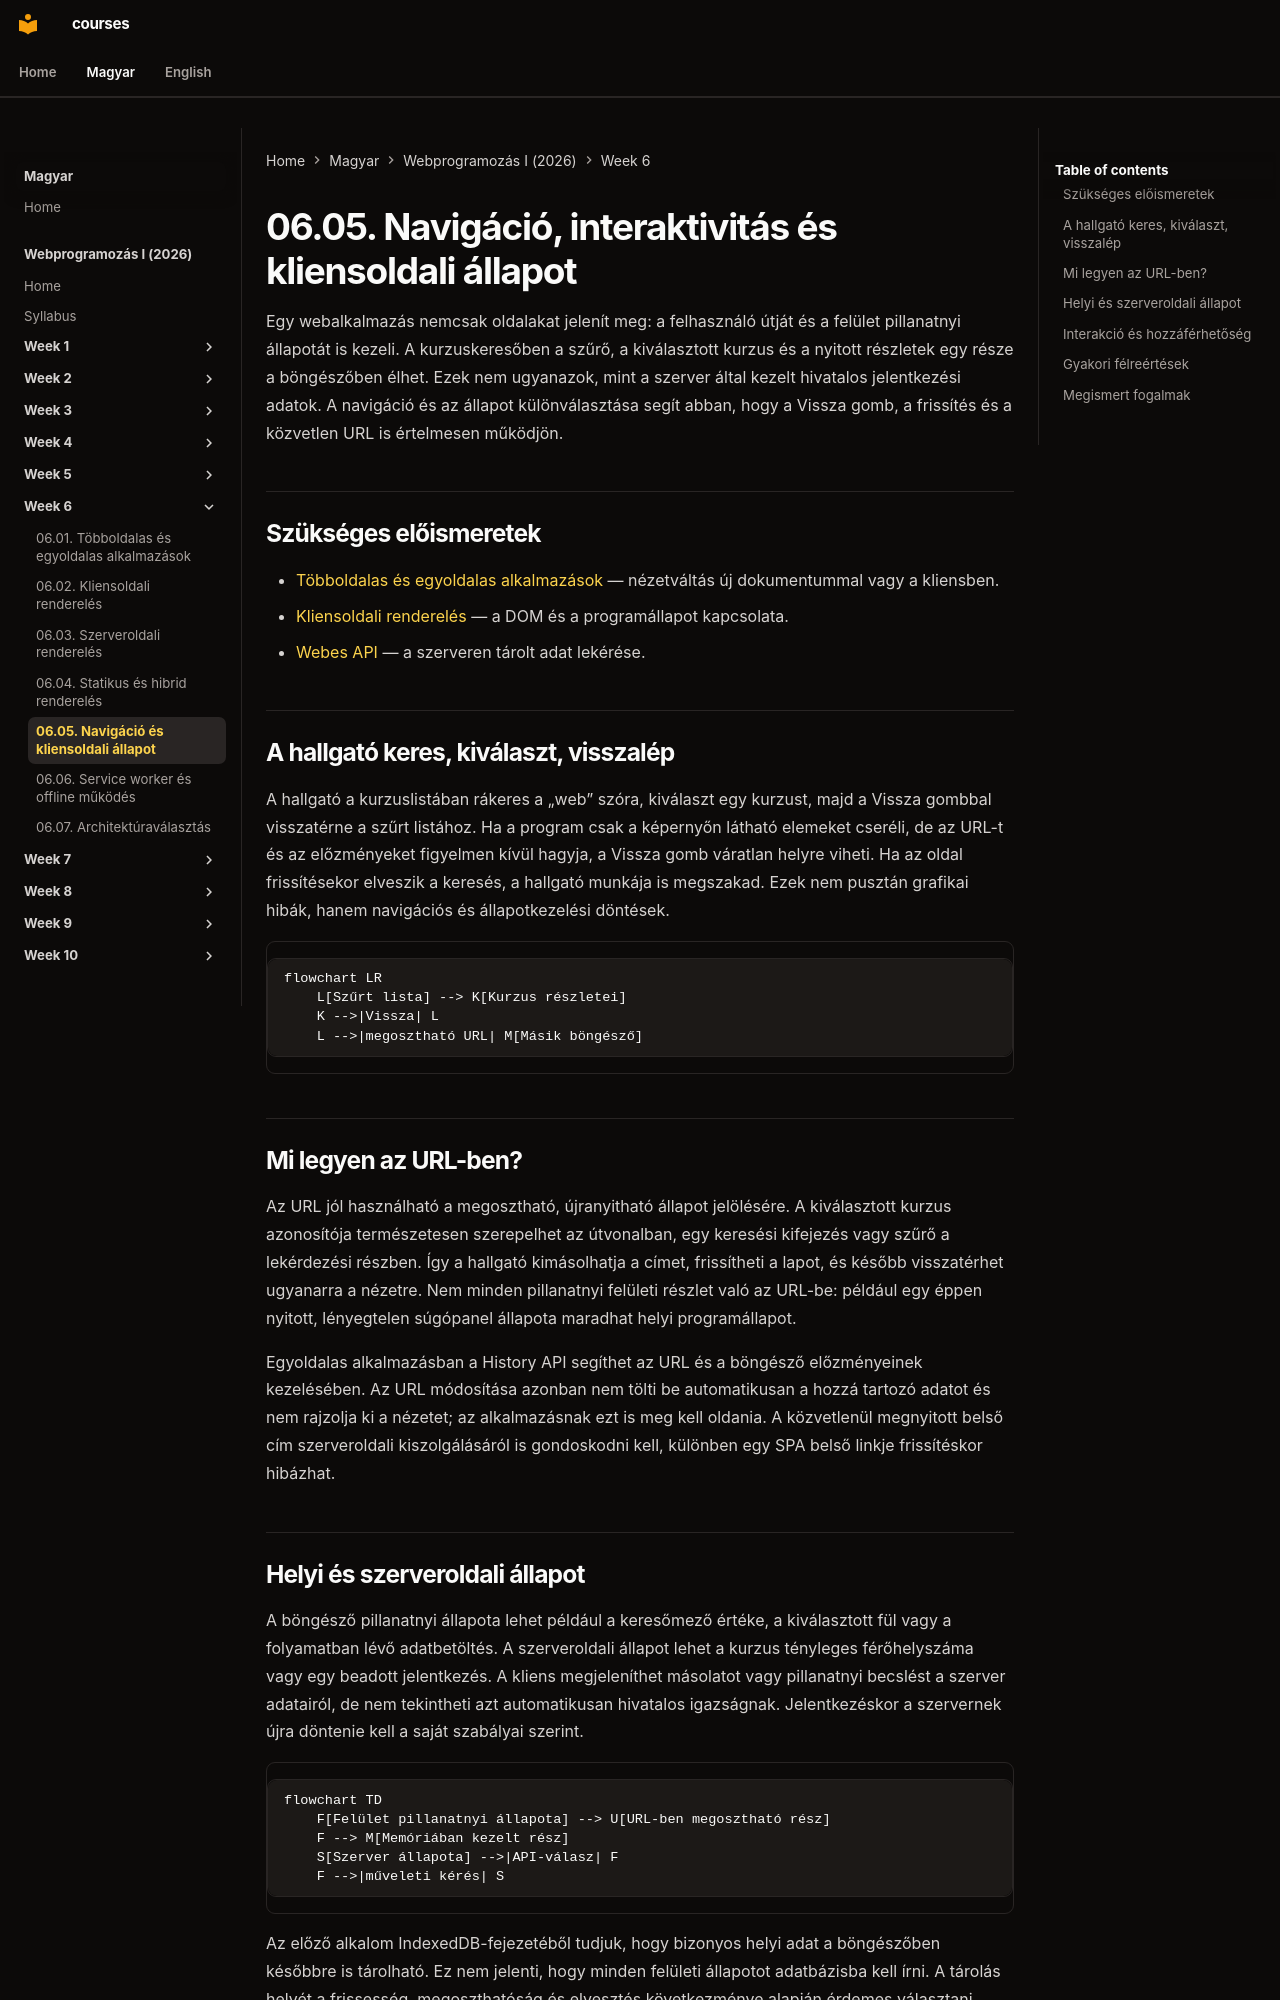

repository: laborci/courses · page: web-programming-1/hu/06-05-navigation-and-client-state/index.html · generator: mkdocs

# 06.05. Navigáció, interaktivitás és kliensoldali állapot

Egy webalkalmazás nemcsak oldalakat jelenít meg: a felhasználó útját és a felület pillanatnyi állapotát is kezeli. A kurzuskeresőben a szűrő, a kiválasztott kurzus és a nyitott részletek egy része a böngészőben élhet. Ezek nem ugyanazok, mint a szerver által kezelt hivatalos jelentkezési adatok. A navigáció és az állapot különválasztása segít abban, hogy a Vissza gomb, a frissítés és a közvetlen URL is értelmesen működjön.

## Szükséges előismeretek

- [Többoldalas és egyoldalas alkalmazások](06-01-multi-page-and-single-page-apps.md) — nézetváltás új dokumentummal vagy a kliensben.
- [Kliensoldali renderelés](06-02-client-side-rendering.md) — a DOM és a programállapot kapcsolata.
- [Webes API](05-01-what-is-a-web-api.md) — a szerveren tárolt adat lekérése.

## A hallgató keres, kiválaszt, visszalép

A hallgató a kurzuslistában rákeres a „web” szóra, kiválaszt egy kurzust, majd a Vissza gombbal visszatérne a szűrt listához. Ha a program csak a képernyőn látható elemeket cseréli, de az URL-t és az előzményeket figyelmen kívül hagyja, a Vissza gomb váratlan helyre viheti. Ha az oldal frissítésekor elveszik a keresés, a hallgató munkája is megszakad. Ezek nem pusztán grafikai hibák, hanem navigációs és állapotkezelési döntések.

```mermaid
flowchart LR
    L[Szűrt lista] --> K[Kurzus részletei]
    K -->|Vissza| L
    L -->|megosztható URL| M[Másik böngésző]
```

## Mi legyen az URL-ben?

Az URL jól használható a megosztható, újranyitható állapot jelölésére. A kiválasztott kurzus azonosítója természetesen szerepelhet az útvonalban, egy keresési kifejezés vagy szűrő a lekérdezési részben. Így a hallgató kimásolhatja a címet, frissítheti a lapot, és később visszatérhet ugyanarra a nézetre. Nem minden pillanatnyi felületi részlet való az URL-be: például egy éppen nyitott, lényegtelen súgópanel állapota maradhat helyi programállapot.

Egyoldalas alkalmazásban a History API segíthet az URL és a böngésző előzményeinek kezelésében. Az URL módosítása azonban nem tölti be automatikusan a hozzá tartozó adatot és nem rajzolja ki a nézetet; az alkalmazásnak ezt is meg kell oldania. A közvetlenül megnyitott belső cím szerveroldali kiszolgálásáról is gondoskodni kell, különben egy SPA belső linkje frissítéskor hibázhat.
